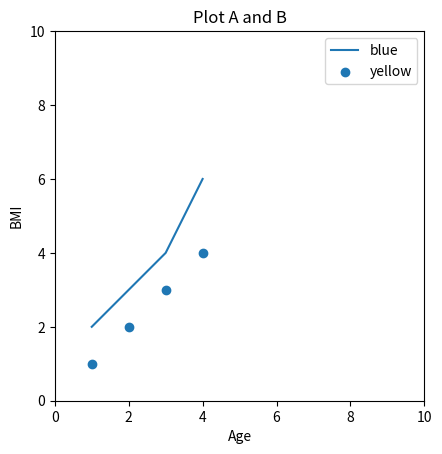

The script that saved this image: (Note: this script raises an exception after producing the figure.)
import matplotlib.pyplot as plt

fig, ax = plt.subplots()  # Create a figure containing a single axes.

def plot(x,y,label):
    ax.plot(x,y,label=label) # 선 그래프

x = [1, 2, 3, 4]
y = [2, 3, 4, 6]
plot(x,y,'blue')
# ax.scatter(x, y, label='blue')

x2 = [1, 2, 3, 4]
y2 = [1, 2, 3, 4]
# plot(x2,y2,'red')
ax.scatter(x2, y2, label='yellow') # 점 그래프

ax.set_title('Plot A and B')
ax.set_aspect('equal') # 실제비율 반영
# x,y 라벨 이름 설정
ax.set_xlabel('Age')
ax.set_ylabel('BMI')

# x,y 한계지정
ax.set_xlim(0, 10)
ax.set_ylim(0, 10)

ax.legend()
plt.savefig('./ch15/plot.png')
plt.show()